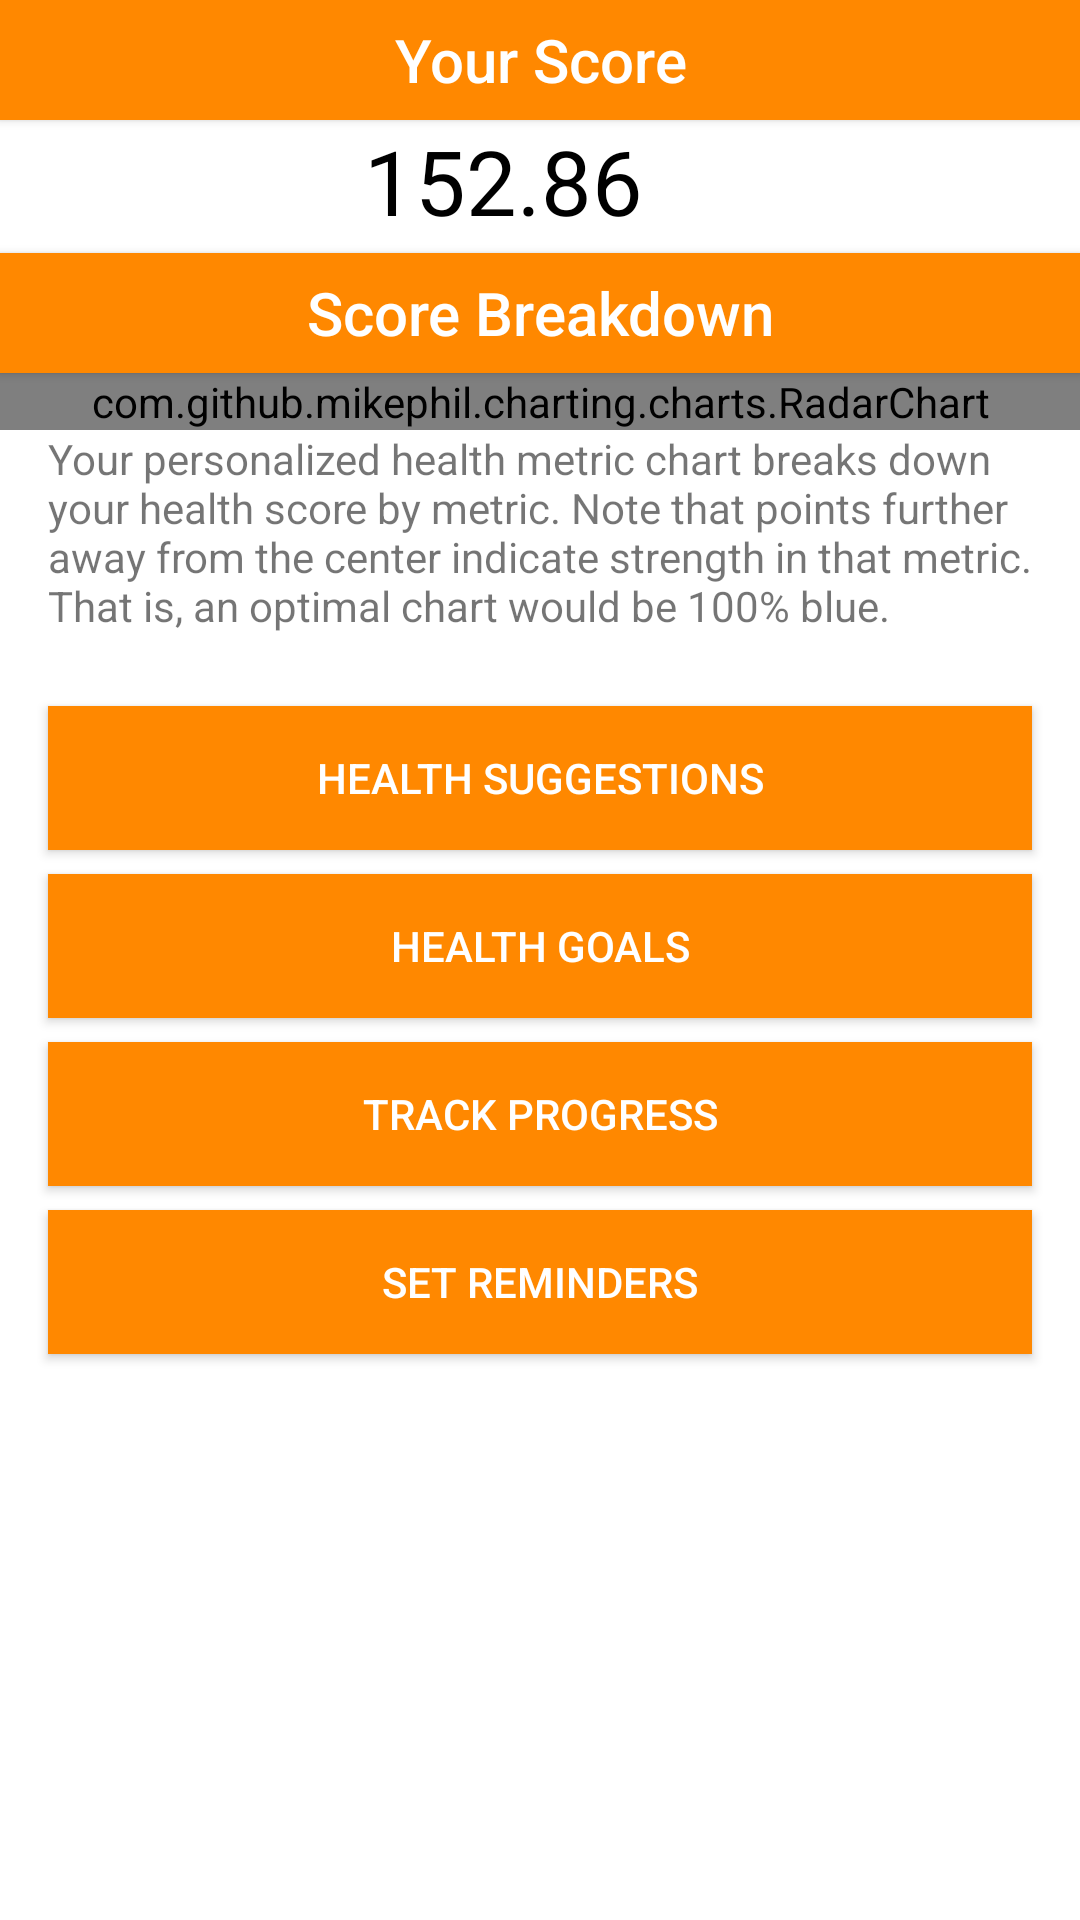

The Android layout XML behind this screen, and the referenced resources:
<!-- AndroidManifest.xml: application theme AppTheme -->
<!-- res/layout/fragment_my_health.xml -->
<?xml version="1.0" encoding="utf-8"?>
<FrameLayout xmlns:android="http://schemas.android.com/apk/res/android"
    xmlns:tools="http://schemas.android.com/tools"
    android:layout_width="match_parent"
    android:layout_height="match_parent"
    tools:context=".MyHealthFragment"
    android:background="@color/colorWhite">

    <ScrollView
        android:layout_width="match_parent"
        android:layout_height="match_parent">
        <LinearLayout
            android:layout_width="match_parent"
            android:layout_height="wrap_content"
            android:orientation="vertical">
            <Button
                android:layout_width="match_parent"
                android:layout_height="40dp"
                android:text="@string/overall_score"
                android:textColor="@android:color/white"
                android:background="@color/colorPrimaryDark"
                android:clickable="false"
                android:textSize="20sp"
                android:textAllCaps="false"/>



            <LinearLayout
                android:layout_width="wrap_content"
                android:layout_height="wrap_content"
                android:layout_gravity="center_horizontal"
                android:orientation="horizontal">
                <TextView
                    android:id="@+id/user_score"
                    android:layout_width="match_parent"
                    android:layout_height="wrap_content"
                    android:text="@string/test_score"
                    android:textAlignment="center"
                    android:textColor="@android:color/black"
                    android:textSize="30sp" />
                <Button
                    android:id="@+id/your_score_button"
                    android:layout_width="24dp"
                    android:layout_height="24dp"
                    android:layout_gravity="fill_vertical"
                    android:backgroundTint="@android:color/darker_gray"
                    android:background="@drawable/baseline_info_black_24dp"/>

            </LinearLayout>

            <Button
                android:layout_width="match_parent"
                android:layout_height="40dp"
                android:text="@string/score_breakdown"
                android:textColor="@android:color/white"
                android:background="@color/colorPrimaryDark"
                android:clickable="false"
                android:layout_marginTop="4dp"
                android:textSize="20sp"
                android:textAllCaps="false"/>

            <com.github.mikephil.charting.charts.RadarChart
                android:id="@+id/health_radar_chart"
                android:layout_width="match_parent"
                android:layout_height="match_parent">
            </com.github.mikephil.charting.charts.RadarChart>

            <TextView
                android:layout_width="match_parent"
                android:layout_height="wrap_content"
                android:text="Your personalized health metric chart breaks down your health score by metric. Note that points further away from the center indicate strength in that metric. That is, an optimal chart would be 100% blue."
                android:layout_marginStart="16dp"
                android:layout_marginBottom="16dp"
                android:layout_marginEnd="16dp"/>

            <Button
                android:id="@+id/health_suggestions_button"
                android:layout_width="match_parent"
                android:layout_height="match_parent"
                android:background="@color/colorPrimaryDark"
                android:text="@string/health_suggestions"
                android:textColor="@android:color/white"
                android:layout_marginStart="16dp"
                android:layout_marginEnd="16dp"
                android:layout_marginTop="8dp" />
            <Button
                android:id="@+id/daily_targets_button"
                android:layout_width="match_parent"
                android:layout_height="match_parent"
                android:text="@string/daily_targets"
                android:textColor="@android:color/white"
                android:background="@color/colorPrimaryDark"
                android:layout_marginTop="8dp"
                android:layout_marginStart="16dp"
                android:layout_marginEnd="16dp" />
            <Button
                android:id="@+id/track_progress_button"
                android:layout_width="match_parent"
                android:layout_height="match_parent"
                android:text="@string/track_progress"
                android:textColor="@android:color/white"
                android:background="@color/colorPrimaryDark"
                android:layout_marginTop="8dp"
                android:layout_marginStart="16dp"
                android:layout_marginEnd="16dp" />
            <Button
                android:id="@+id/reminders_button"
                android:layout_width="match_parent"
                android:layout_height="match_parent"
                android:text="@string/set_reminders"
                android:textColor="@android:color/white"
                android:background="@color/colorPrimaryDark"
                android:layout_marginTop="8dp"
                android:layout_marginStart="16dp"
                android:layout_marginEnd="16dp"
                android:layout_marginBottom="128dp"/>
        </LinearLayout>
    </ScrollView>
</FrameLayout>
<!-- resources referenced by this layout -->
<resources>
  <color name="colorPrimaryDark">#ff8800</color>
  <color name="colorWhite">#ffffff</color>
  <string name="daily_targets">Health Goals</string>
  <string name="health_suggestions">Health Suggestions</string>
  <string name="overall_score">Your Score</string>
  <string name="score_breakdown">Score Breakdown</string>
  <string name="set_reminders">Set Reminders</string>
  <string name="test_score">152.86</string>
  <string name="track_progress">Track Progress</string>
  <style name="AppTheme" parent="Theme.AppCompat.Light.DarkActionBar">
          
          <item name="colorPrimary">@color/colorPrimary</item>
          <item name="colorPrimaryDark">@color/colorPrimaryDark</item>
          <item name="colorAccent">@color/colorAccent</item>
          <item name="android:actionOverflowButtonStyle">@style/ActionButtonRefresh</item>
      </style>
  <color name="colorPrimary">#fda500</color>
  <color name="colorAccent">#FF4081</color>
  <style name="ActionButtonRefresh" parent="android:style/Widget.Holo.Light.ActionButton.Overflow">
          <item name="android:src">@drawable/baseline_refresh_white_24dp</item>
          <item name="android:background">?android:attr/actionBarItemBackground</item>
          <item name="android:contentDescription">"Refresh"</item>
      </style>
</resources>
